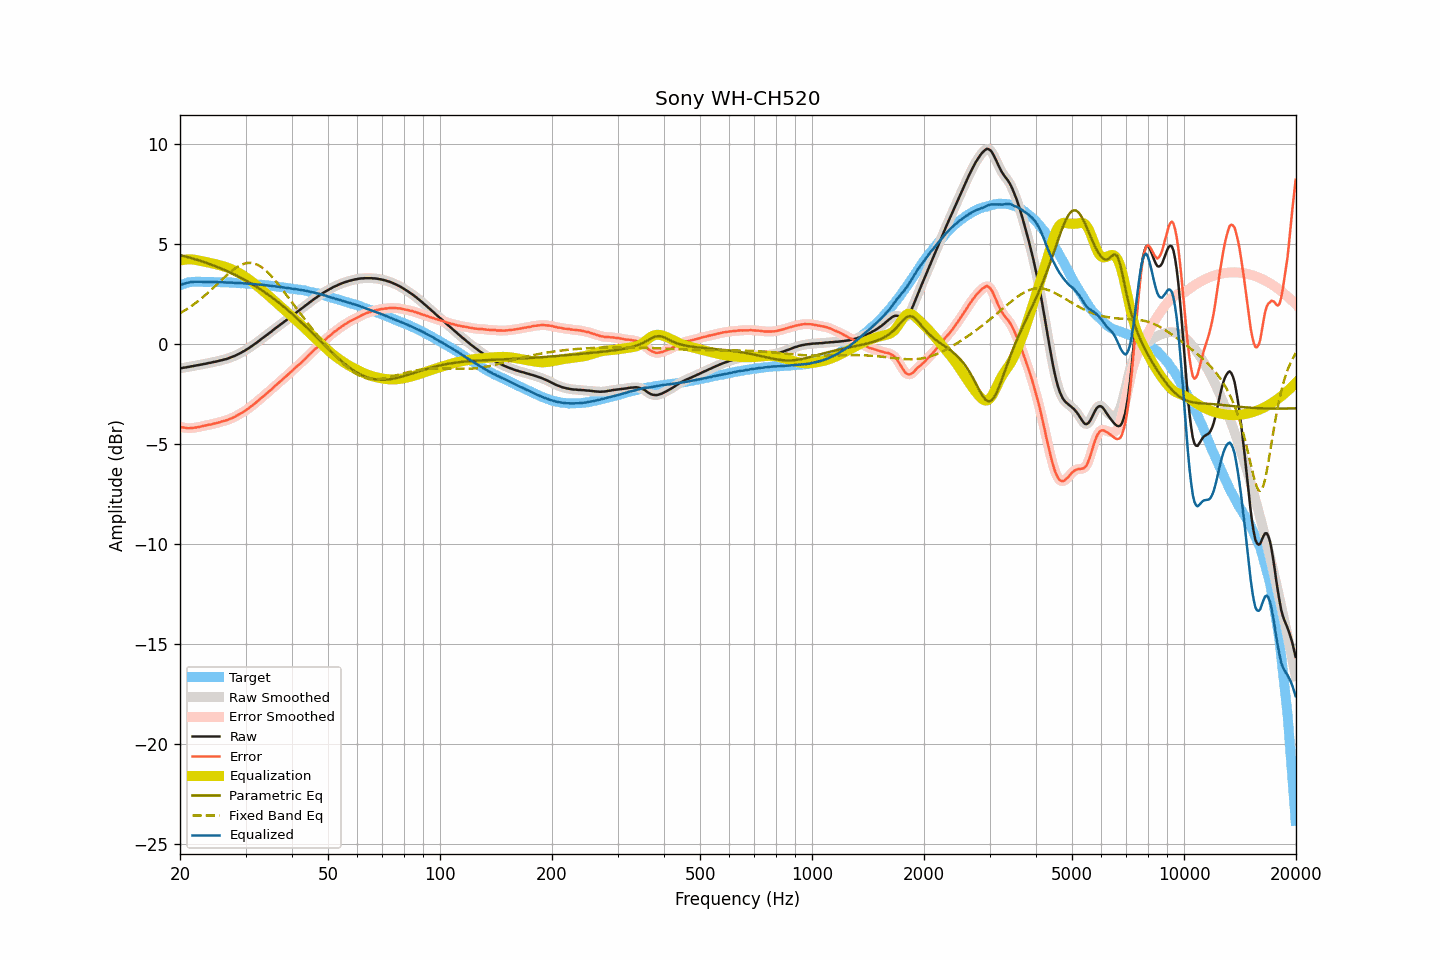

Values plotted in this chart, from the file beside it:
frequency, raw, smoothed, error, error_smoothed, equalization, parametric_eq, fixed_band_eq, equalized_raw, equalized_smoothed, target
20.00, -1.23, -1.23, -4.16, -4.16, 4.16, 4.43, 1.52, 2.93, 2.93, 2.93
20.20, -1.22, -1.22, -4.18, -4.17, 4.18, 4.41, 1.57, 2.96, 2.96, 2.96
20.40, -1.20, -1.21, -4.19, -4.19, 4.19, 4.39, 1.62, 2.99, 2.99, 2.99
20.61, -1.19, -1.19, -4.20, -4.20, 4.20, 4.37, 1.67, 3.01, 3.01, 3.00
20.81, -1.18, -1.18, -4.22, -4.21, 4.21, 4.35, 1.72, 3.03, 3.03, 3.04
21.02, -1.16, -1.16, -4.23, -4.22, 4.22, 4.33, 1.77, 3.05, 3.05, 3.06
21.23, -1.15, -1.15, -4.23, -4.23, 4.22, 4.30, 1.82, 3.07, 3.07, 3.07
21.44, -1.13, -1.13, -4.21, -4.22, 4.22, 4.28, 1.88, 3.09, 3.08, 3.08
21.66, -1.12, -1.12, -4.21, -4.21, 4.21, 4.26, 1.94, 3.09, 3.09, 3.09
21.87, -1.10, -1.10, -4.19, -4.20, 4.20, 4.23, 1.99, 3.10, 3.10, 3.09
22.09, -1.09, -1.09, -4.19, -4.19, 4.19, 4.21, 2.05, 3.10, 3.10, 3.10
22.31, -1.07, -1.07, -4.17, -4.17, 4.17, 4.19, 2.12, 3.10, 3.10, 3.10
22.54, -1.06, -1.06, -4.16, -4.16, 4.16, 4.16, 2.18, 3.10, 3.10, 3.10
22.76, -1.04, -1.04, -4.14, -4.14, 4.14, 4.13, 2.25, 3.10, 3.10, 3.10
22.99, -1.03, -1.03, -4.12, -4.12, 4.12, 4.11, 2.31, 3.09, 3.09, 3.09
23.22, -1.01, -1.01, -4.10, -4.10, 4.11, 4.08, 2.38, 3.09, 3.09, 3.09
23.45, -1.00, -1.00, -4.09, -4.08, 4.09, 4.05, 2.45, 3.09, 3.09, 3.09
23.69, -0.98, -0.98, -4.07, -4.07, 4.07, 4.03, 2.52, 3.09, 3.09, 3.09
23.92, -0.96, -0.97, -4.05, -4.06, 4.05, 4.00, 2.59, 3.09, 3.09, 3.09
24.16, -0.95, -0.95, -4.05, -4.04, 4.04, 3.97, 2.67, 3.09, 3.09, 3.09
24.40, -0.93, -0.93, -4.03, -4.02, 4.02, 3.94, 2.74, 3.09, 3.09, 3.09
24.65, -0.91, -0.92, -3.99, -4.00, 4.00, 3.91, 2.82, 3.09, 3.09, 3.08
24.89, -0.90, -0.90, -3.98, -3.98, 3.98, 3.88, 2.89, 3.08, 3.08, 3.08
25.14, -0.88, -0.88, -3.96, -3.96, 3.96, 3.85, 2.97, 3.08, 3.08, 3.08
25.39, -0.86, -0.86, -3.94, -3.94, 3.94, 3.81, 3.05, 3.08, 3.08, 3.08
25.65, -0.84, -0.84, -3.92, -3.92, 3.92, 3.78, 3.12, 3.08, 3.08, 3.08
25.91, -0.82, -0.82, -3.89, -3.89, 3.90, 3.75, 3.20, 3.07, 3.07, 3.07
26.16, -0.80, -0.80, -3.87, -3.87, 3.87, 3.71, 3.27, 3.07, 3.07, 3.07
26.43, -0.78, -0.78, -3.85, -3.85, 3.85, 3.68, 3.35, 3.07, 3.07, 3.07
26.69, -0.76, -0.76, -3.83, -3.82, 3.82, 3.64, 3.42, 3.06, 3.06, 3.06
26.96, -0.73, -0.73, -3.80, -3.80, 3.79, 3.61, 3.49, 3.06, 3.06, 3.06
27.23, -0.70, -0.70, -3.76, -3.76, 3.76, 3.57, 3.56, 3.06, 3.06, 3.06
27.50, -0.67, -0.67, -3.73, -3.73, 3.73, 3.53, 3.63, 3.06, 3.06, 3.06
27.77, -0.64, -0.64, -3.69, -3.69, 3.69, 3.49, 3.69, 3.05, 3.05, 3.05
28.05, -0.61, -0.61, -3.66, -3.65, 3.65, 3.46, 3.75, 3.04, 3.05, 3.05
28.33, -0.57, -0.57, -3.61, -3.61, 3.61, 3.42, 3.81, 3.04, 3.04, 3.04
28.62, -0.53, -0.53, -3.57, -3.57, 3.57, 3.38, 3.86, 3.04, 3.04, 3.03
28.90, -0.49, -0.49, -3.52, -3.52, 3.52, 3.33, 3.90, 3.03, 3.03, 3.03
29.19, -0.45, -0.45, -3.47, -3.48, 3.48, 3.29, 3.94, 3.03, 3.03, 3.02
29.48, -0.40, -0.41, -3.43, -3.43, 3.43, 3.25, 3.98, 3.03, 3.02, 3.03
29.78, -0.36, -0.36, -3.38, -3.38, 3.38, 3.21, 4.01, 3.02, 3.02, 3.02
30.08, -0.31, -0.31, -3.33, -3.33, 3.32, 3.16, 4.02, 3.01, 3.01, 3.02
30.38, -0.26, -0.26, -3.27, -3.27, 3.27, 3.12, 4.04, 3.01, 3.01, 3.00
30.68, -0.21, -0.21, -3.21, -3.21, 3.21, 3.07, 4.04, 3.00, 3.00, 3.00
30.99, -0.15, -0.16, -3.14, -3.15, 3.15, 3.02, 4.04, 3.00, 2.99, 2.99
31.30, -0.10, -0.10, -3.09, -3.09, 3.09, 2.97, 4.03, 2.99, 2.99, 2.99
31.61, -0.04, -0.04, -3.03, -3.02, 3.02, 2.93, 4.02, 2.98, 2.98, 2.99
31.93, 0.02, 0.01, -2.96, -2.96, 2.96, 2.88, 3.99, 2.98, 2.97, 2.97
32.24, 0.07, 0.08, -2.89, -2.89, 2.89, 2.83, 3.96, 2.96, 2.97, 2.96
32.57, 0.14, 0.14, -2.82, -2.82, 2.82, 2.77, 3.92, 2.96, 2.96, 2.96
32.89, 0.20, 0.20, -2.76, -2.76, 2.76, 2.72, 3.87, 2.96, 2.95, 2.96
33.22, 0.26, 0.26, -2.68, -2.69, 2.69, 2.67, 3.81, 2.95, 2.95, 2.94
33.55, 0.32, 0.32, -2.62, -2.62, 2.62, 2.61, 3.76, 2.94, 2.94, 2.94
33.89, 0.38, 0.38, -2.55, -2.55, 2.55, 2.56, 3.69, 2.93, 2.93, 2.93
34.23, 0.44, 0.44, -2.49, -2.48, 2.48, 2.50, 3.62, 2.92, 2.92, 2.92
34.57, 0.50, 0.50, -2.41, -2.41, 2.41, 2.44, 3.54, 2.91, 2.91, 2.91
34.92, 0.56, 0.56, -2.34, -2.34, 2.34, 2.39, 3.45, 2.90, 2.90, 2.90
35.27, 0.62, 0.62, -2.28, -2.27, 2.27, 2.33, 3.37, 2.89, 2.89, 2.89
35.62, 0.69, 0.68, -2.19, -2.20, 2.20, 2.27, 3.27, 2.89, 2.88, 2.88
35.97, 0.75, 0.75, -2.12, -2.12, 2.13, 2.21, 3.18, 2.87, 2.87, 2.87
... 635 more rows
